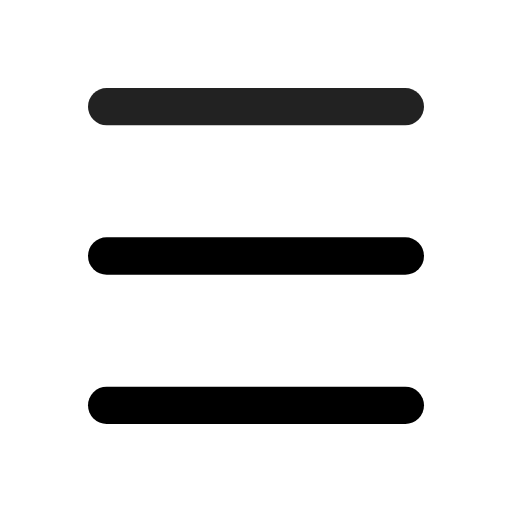
t = 0.00 s
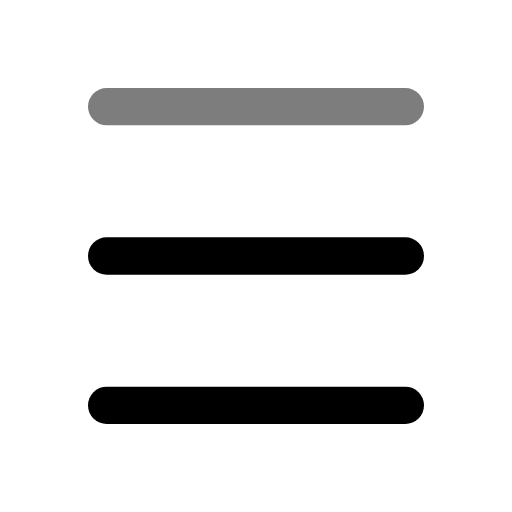
t = 0.49 s
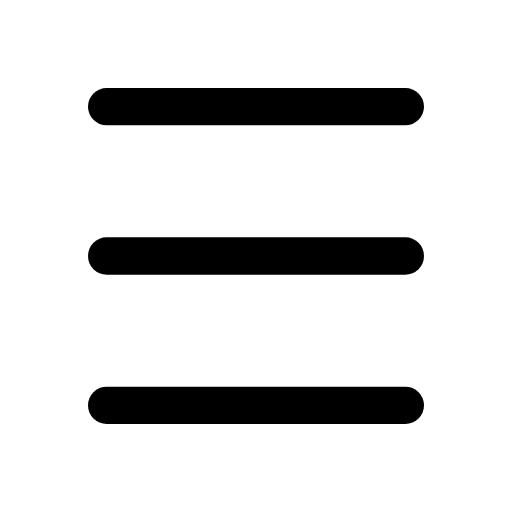
t = 0.90 s
t = 1.26 s: frame unchanged from t = 0.90 s, image omitted
t = 2.06 s: frame unchanged from t = 0.90 s, image omitted
t = 2.45 s: frame unchanged from t = 0.90 s, image omitted

The animated SVG that drew these frames (rendered in a browser with its animation timeline set to each time). Animation: 1 CSS @keyframes rule; one cycle of 2.85 s, repeats indefinitely.

<svg xmlns="http://www.w3.org/2000/svg" width="24" height="24" fill="none" stroke="currentColor" stroke-linecap="round" stroke-linejoin="round" stroke-width="2" viewBox="0 0 24 24">
    <!-- Generated by scripts/icon-expansion/generate.mjs -->
    <!-- Adapted from Tabler Icons 3.34.1.
MIT License

Copyright (c) 2020-2024 Paweł Kuna

Permission is hereby granted, free of charge, to any person obtaining a copy
of this software and associated documentation files (the "Software"), to deal
in the Software without restriction, including without limitation the rights
to use, copy, modify, merge, publish, distribute, sublicense, and/or sell
copies of the Software, and to permit persons to whom the Software is
furnished to do so, subject to the following conditions:

The above copyright notice and this permission notice shall be included in all
copies or substantial portions of the Software.

THE SOFTWARE IS PROVIDED "AS IS", WITHOUT WARRANTY OF ANY KIND, EXPRESS OR
IMPLIED, INCLUDING BUT NOT LIMITED TO THE WARRANTIES OF MERCHANTABILITY,
FITNESS FOR A PARTICULAR PURPOSE AND NONINFRINGEMENT. IN NO EVENT SHALL THE
AUTHORS OR COPYRIGHT HOLDERS BE LIABLE FOR ANY CLAIM, DAMAGES OR OTHER
LIABILITY, WHETHER IN AN ACTION OF CONTRACT, TORT OR OTHERWISE, ARISING FROM,
OUT OF OR IN CONNECTION WITH THE SOFTWARE OR THE USE OR OTHER DEALINGS IN THE
SOFTWARE. -->
    <style>
        @media (prefers-reduced-motion: no-preference) {
            @keyframes ira-exp-pulse { 0%, 100% { opacity: 1; } 22% { opacity: .45; } 40% { opacity: 1; } }
            [data-ira-motion="baseline-density-medium"] { transform-box: fill-box; transform-origin: center; animation: ira-exp-pulse 2.65s ease-in-out -0.2s infinite; }
        }
    </style>
    <g transform="translate(1.5 1.5) scale(.875)"><path d="M4 20h16"/><path d="M4 12h16"/></g>
    <g data-ira-motion="baseline-density-medium"><g transform="translate(1.5 1.5) scale(.875)"><path d="M4 4h16"/></g></g>
</svg>
